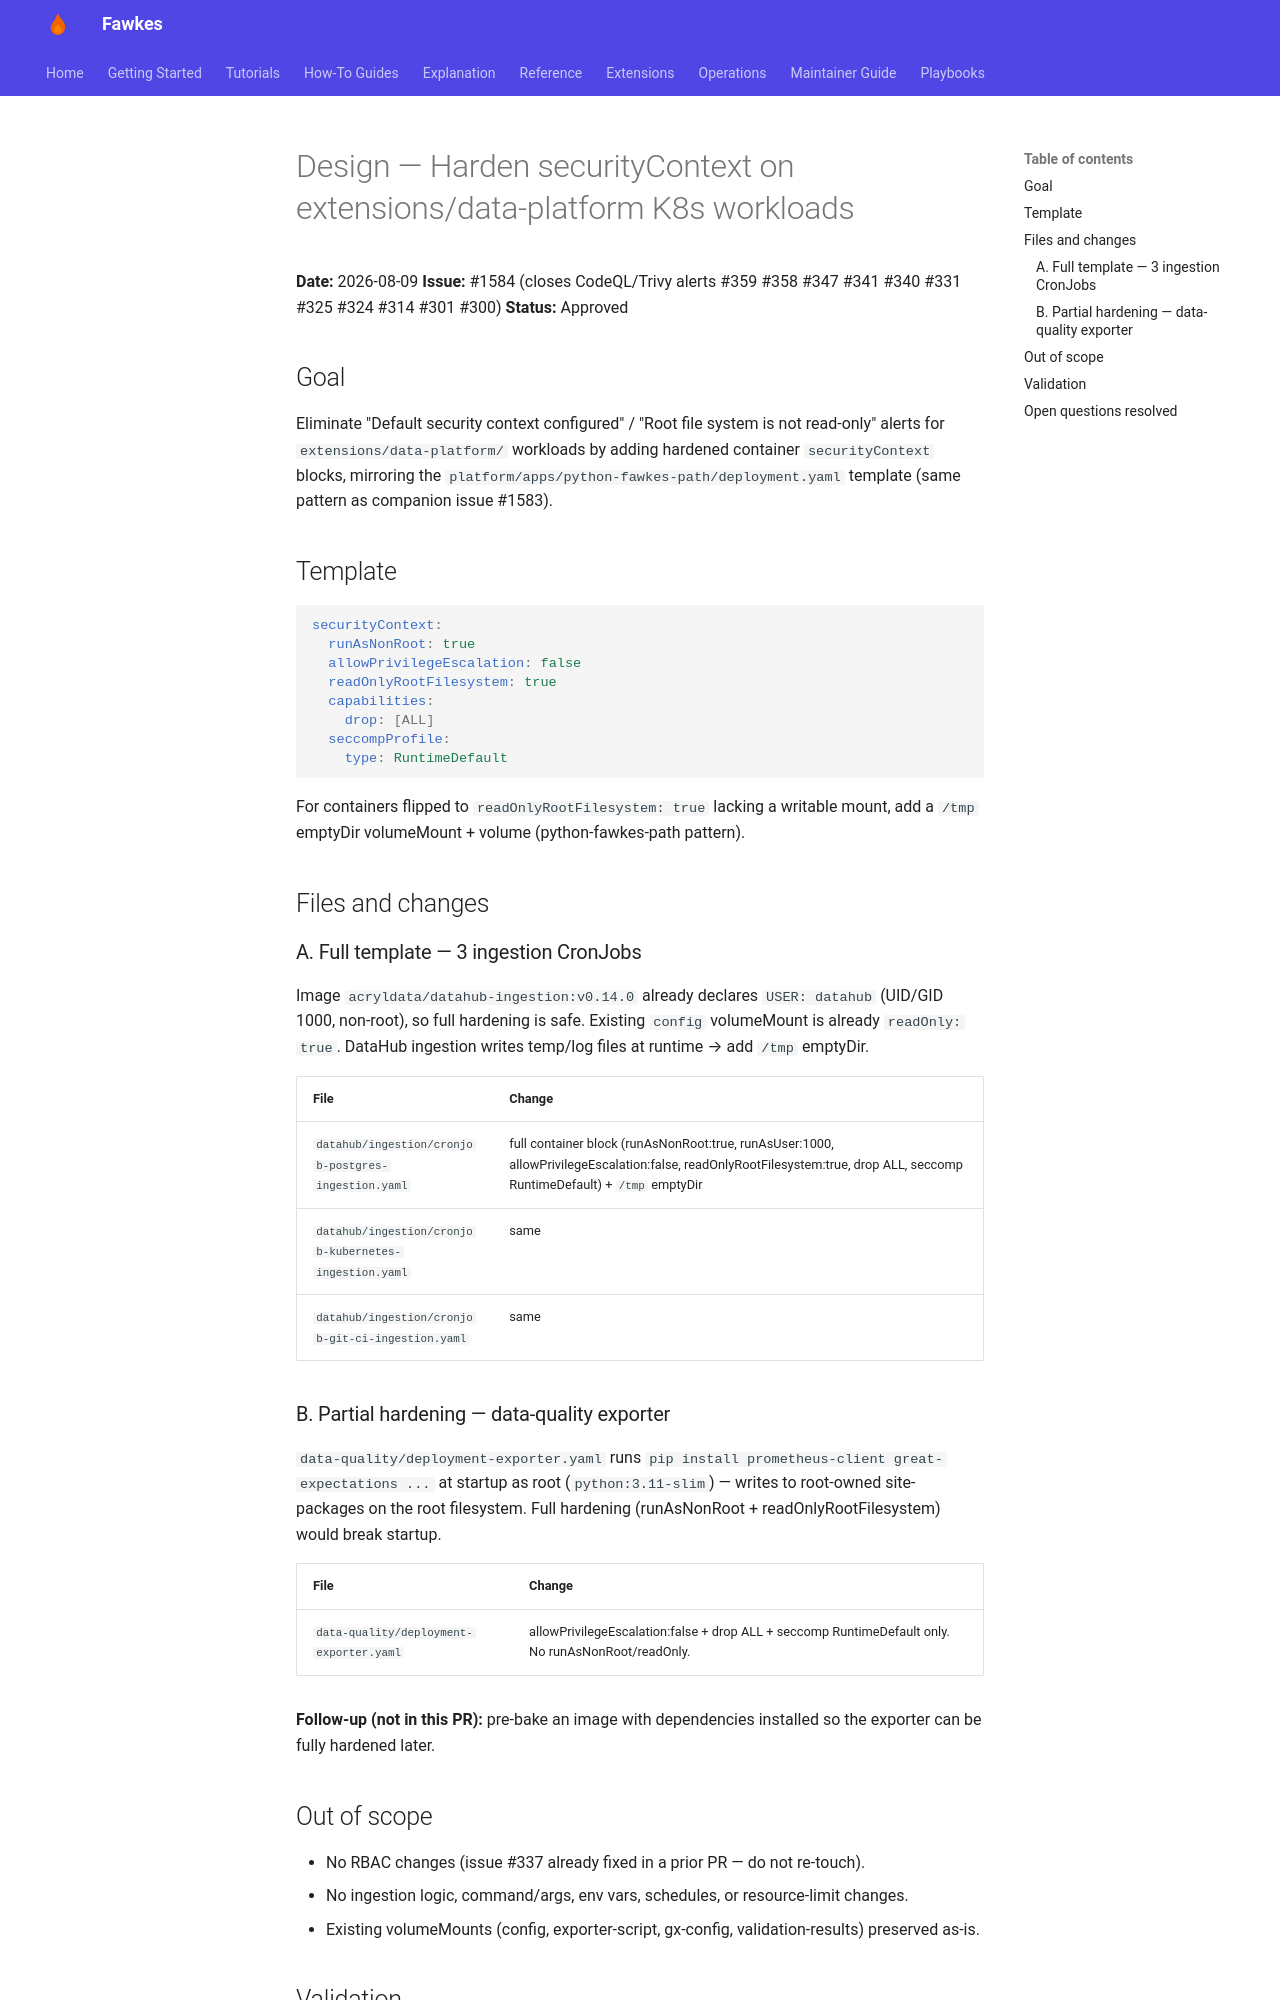

repository: paruff/fawkes · page: superpowers/specs/2026-08-09-securitycontext-hardening-extensions-design/index.html · generator: mkdocs

# Design — Harden securityContext on extensions/data-platform K8s workloads

**Date:** 2026-08-09
**Issue:** #1584 (closes CodeQL/Trivy alerts #359 #358 #347 #341 #340 #331 #325 #324 #314 #301 #300)
**Status:** Approved

## Goal

Eliminate "Default security context configured" / "Root file system is not read-only"
alerts for `extensions/data-platform/` workloads by adding hardened container
`securityContext` blocks, mirroring the `platform/apps/python-fawkes-path/deployment.yaml`
template (same pattern as companion issue #1583).

## Template

```yaml
securityContext:
  runAsNonRoot: true
  allowPrivilegeEscalation: false
  readOnlyRootFilesystem: true
  capabilities:
    drop: [ALL]
  seccompProfile:
    type: RuntimeDefault
```

For containers flipped to `readOnlyRootFilesystem: true` lacking a writable mount,
add a `/tmp` emptyDir volumeMount + volume (python-fawkes-path pattern).

## Files and changes

### A. Full template — 3 ingestion CronJobs

Image `acryldata/datahub-ingestion:v0.14.0` already declares `USER: datahub`
(UID/GID 1000, non-root), so full hardening is safe. Existing `config` volumeMount is
already `readOnly: true`. DataHub ingestion writes temp/log files at runtime → add
`/tmp` emptyDir.

| File | Change |
|---|---|
| `datahub/ingestion/cronjob-postgres-ingestion.yaml` | full container block (runAsNonRoot:true, runAsUser:1000, allowPrivilegeEscalation:false, readOnlyRootFilesystem:true, drop ALL, seccomp RuntimeDefault) + `/tmp` emptyDir |
| `datahub/ingestion/cronjob-kubernetes-ingestion.yaml` | same |
| `datahub/ingestion/cronjob-git-ci-ingestion.yaml` | same |

### B. Partial hardening — data-quality exporter

`data-quality/deployment-exporter.yaml` runs `pip install prometheus-client
great-expectations ...` at startup as root (`python:3.11-slim`) — writes to root-owned
site-packages on the root filesystem. Full hardening (runAsNonRoot +
readOnlyRootFilesystem) would break startup.

| File | Change |
|---|---|
| `data-quality/deployment-exporter.yaml` | allowPrivilegeEscalation:false + drop ALL + seccomp RuntimeDefault only. No runAsNonRoot/readOnly. |

**Follow-up (not in this PR):** pre-bake an image with dependencies installed so the
exporter can be fully hardened later.
